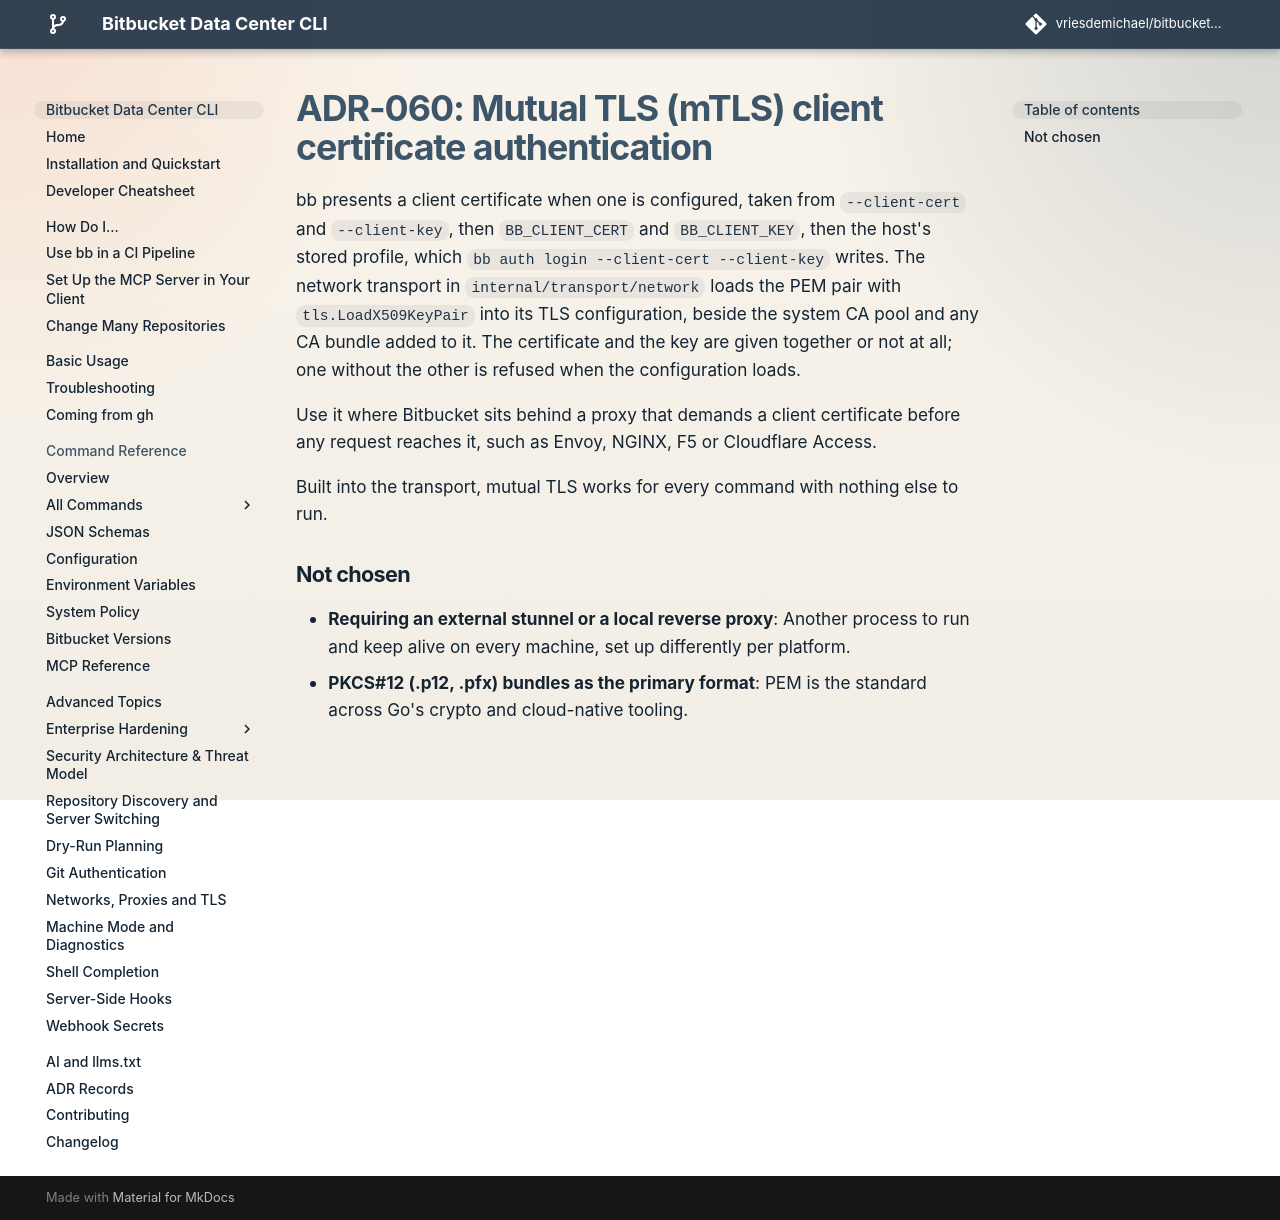

repository: vriesdemichael/bitbucket-data-center-cli · page: v6/adr/060-mutual-tls-client-certificate-authentication/index.html · generator: mkdocs

---
search:
  boost: 0.3
---

# ADR-060: Mutual TLS (mTLS) client certificate authentication

bb presents a client certificate when one is configured, taken from `--client-cert` and `--client-key`, then `BB_CLIENT_CERT` and `BB_CLIENT_KEY`, then the host's stored profile, which `bb auth login --client-cert --client-key` writes. The network transport in `internal/transport/network` loads the PEM pair with `tls.LoadX509KeyPair` into its TLS configuration, beside the system CA pool and any CA bundle added to it. The certificate and the key are given together or not at all; one without the other is refused when the configuration loads.

Use it where Bitbucket sits behind a proxy that demands a client certificate before any request reaches it, such as Envoy, NGINX, F5 or Cloudflare Access.

Built into the transport, mutual TLS works for every command with nothing else to run.

## Not chosen

- **Requiring an external stunnel or a local reverse proxy**: Another process to run and keep alive on every machine, set up differently per platform.
- **PKCS#12 (.p12, .pfx) bundles as the primary format**: PEM is the standard across Go's crypto and cloud-native tooling.
